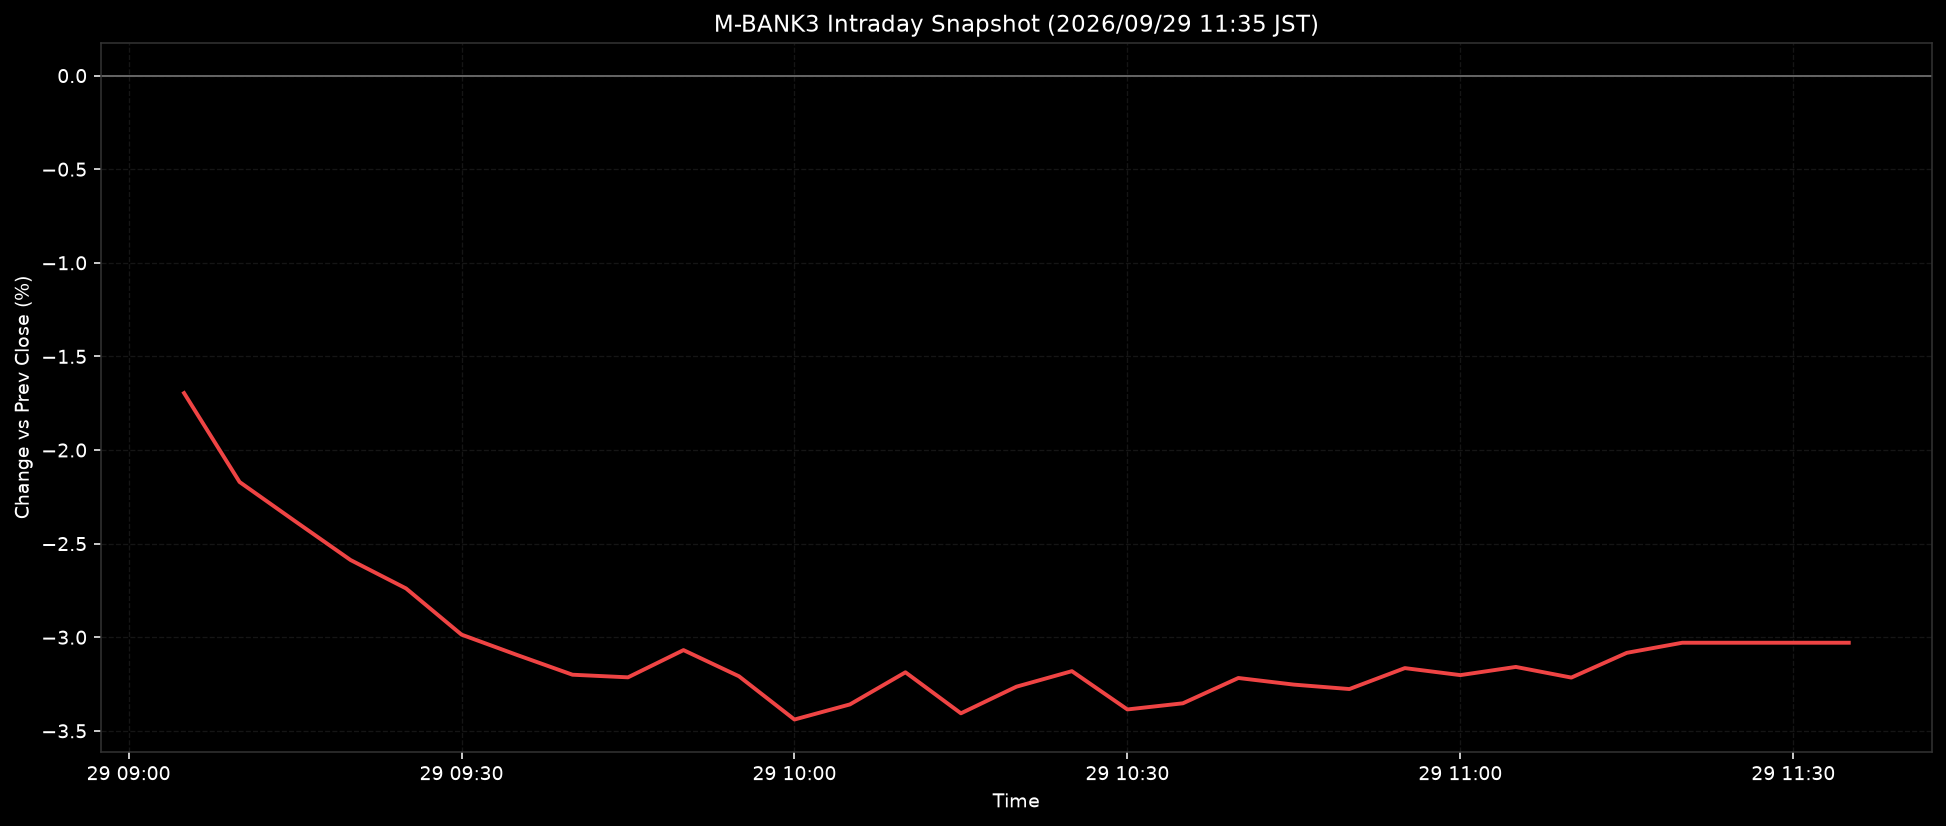

Data behind this chart, as committed beside it:
ts, pct
2026-09-29T09:05:00+0900, -1.696
2026-09-29T09:10:00+0900, -2.171
2026-09-29T09:15:00+0900, -2.38
2026-09-29T09:20:00+0900, -2.588
2026-09-29T09:25:00+0900, -2.739
2026-09-29T09:30:00+0900, -2.986
2026-09-29T09:35:00+0900, -3.095
2026-09-29T09:40:00+0900, -3.2
2026-09-29T09:45:00+0900, -3.214
2026-09-29T09:50:00+0900, -3.069
2026-09-29T09:55:00+0900, -3.209
2026-09-29T10:00:00+0900, -3.44
2026-09-29T10:05:00+0900, -3.359
2026-09-29T10:10:00+0900, -3.187
2026-09-29T10:15:00+0900, -3.406
2026-09-29T10:20:00+0900, -3.264
2026-09-29T10:25:00+0900, -3.181
2026-09-29T10:30:00+0900, -3.386
2026-09-29T10:35:00+0900, -3.353
2026-09-29T10:40:00+0900, -3.218
2026-09-29T10:45:00+0900, -3.253
2026-09-29T10:50:00+0900, -3.277
2026-09-29T10:55:00+0900, -3.165
2026-09-29T11:00:00+0900, -3.203
2026-09-29T11:05:00+0900, -3.159
2026-09-29T11:10:00+0900, -3.216
2026-09-29T11:15:00+0900, -3.083
2026-09-29T11:20:00+0900, -3.03
2026-09-29T11:25:00+0900, -3.03
2026-09-29T11:30:00+0900, -3.03
2026-09-29T11:35:00+0900, -3.03
